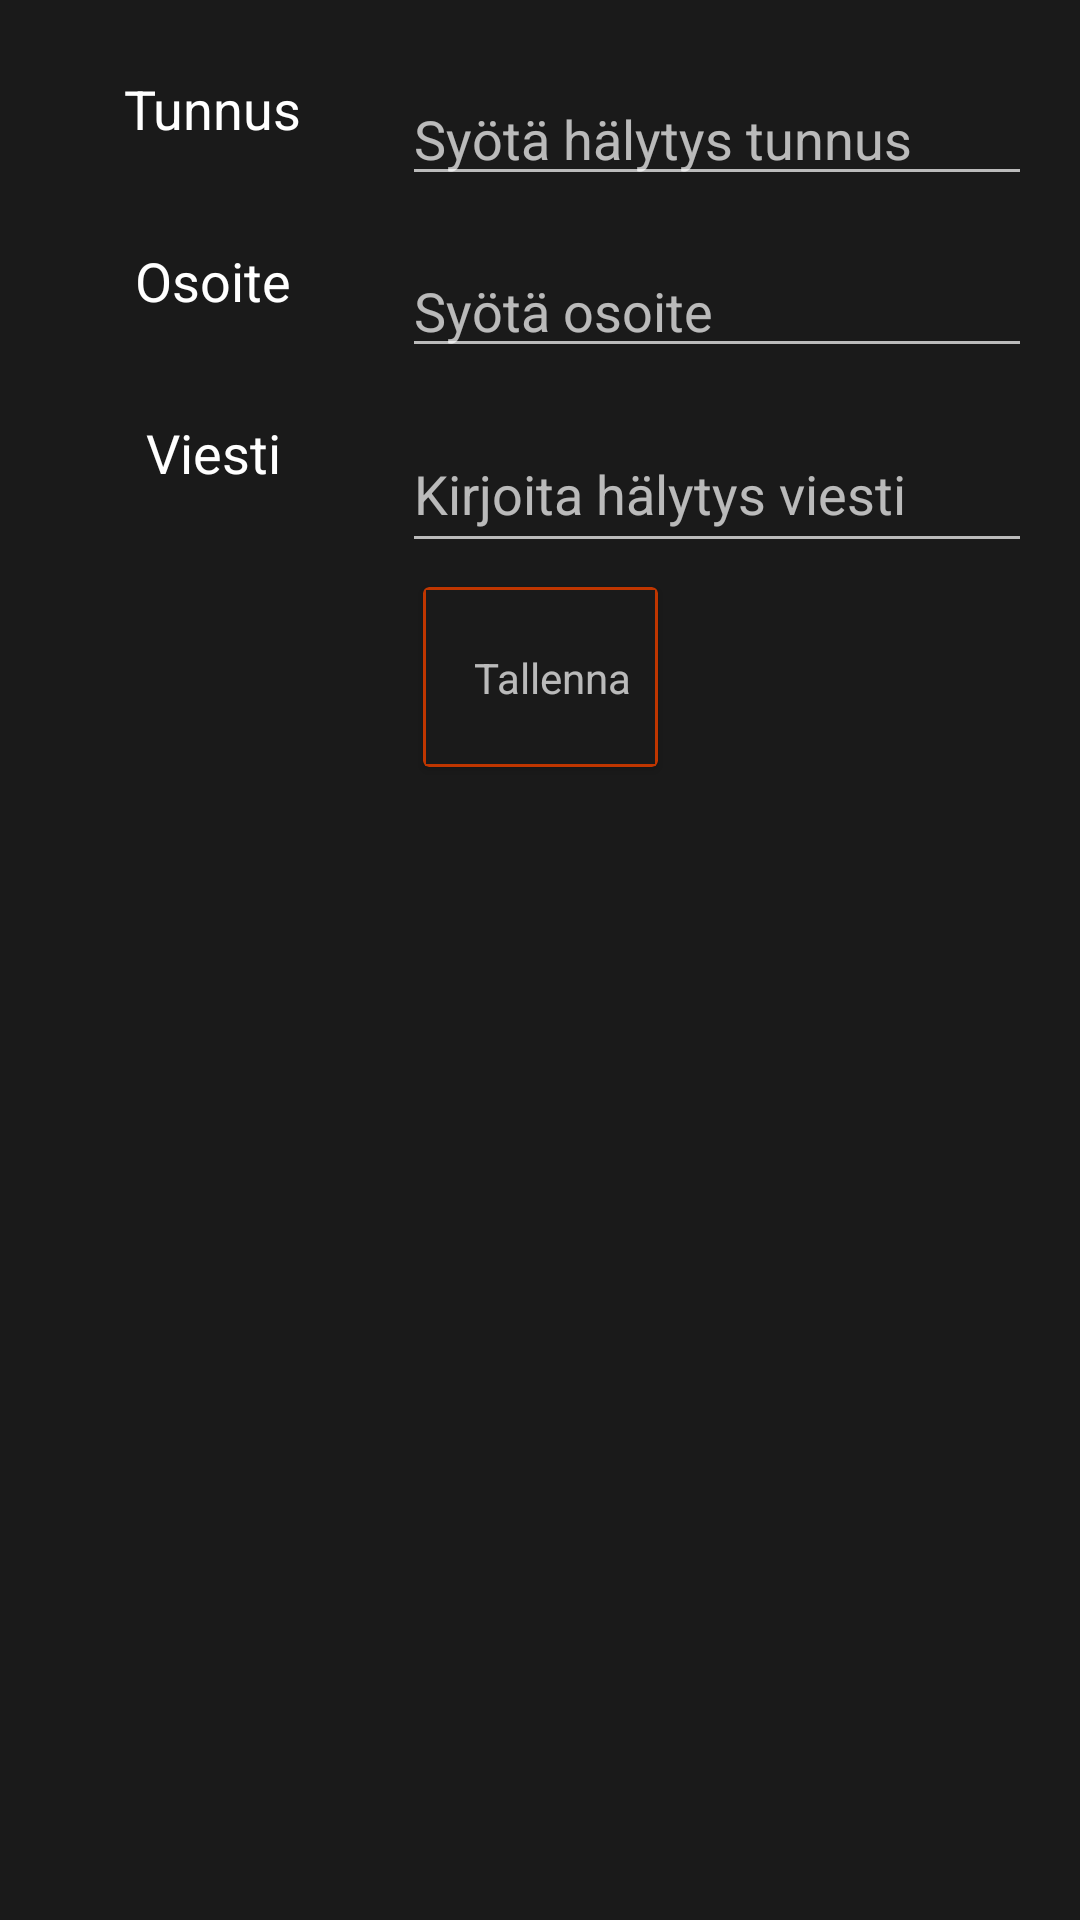

This screen was rendered from an Android layout file. Write that file and the resources it references.
<!-- AndroidManifest.xml: application theme SplashTheme -->
<!-- res/layout/activity_tallenna_arkistoon.xml -->
<?xml version="1.0" encoding="utf-8"?>
<android.support.constraint.ConstraintLayout xmlns:android="http://schemas.android.com/apk/res/android"
    xmlns:app="http://schemas.android.com/apk/res-auto"
    android:layout_width="match_parent"
    android:layout_height="match_parent"
    xmlns:tools="http://schemas.android.com/tools"
    android:background="#1a1a1a">

    <ScrollView
        android:id="@+id/scrollView4"
        android:layout_width="0dp"
        android:layout_height="0dp"
        android:layout_marginBottom="8dp"
        android:layout_marginEnd="8dp"
        android:layout_marginLeft="8dp"
        android:layout_marginRight="8dp"
        android:layout_marginStart="8dp"
        android:layout_marginTop="8dp"
        app:layout_constraintBottom_toBottomOf="parent"
        app:layout_constraintEnd_toEndOf="parent"
        app:layout_constraintStart_toStartOf="parent"
        app:layout_constraintTop_toTopOf="parent">

        <android.support.constraint.ConstraintLayout
            android:layout_width="match_parent"
            android:layout_height="wrap_content"
            app:layout_constraintBottom_toBottomOf="parent"
            app:layout_constraintEnd_toEndOf="parent"
            app:layout_constraintStart_toStartOf="parent"
            app:layout_constraintTop_toBottomOf="@+id/scrollView4">

            <TextView
                android:id="@+id/tunnus"
                android:layout_width="wrap_content"
                android:layout_height="wrap_content"
                android:layout_marginEnd="8dp"
                android:layout_marginLeft="8dp"
                android:layout_marginRight="8dp"
                android:layout_marginStart="8dp"
                android:layout_marginTop="16dp"
                android:text="@string/tunnus"
                android:textColor="#FFFFFF"
                android:textSize="18sp"
                app:layout_constraintEnd_toStartOf="@+id/luokkateksti"
                app:layout_constraintStart_toStartOf="parent"
                app:layout_constraintTop_toTopOf="parent" />

            <TextView
                android:id="@+id/luokka"
                android:layout_width="wrap_content"
                android:layout_height="23dp"
                android:layout_marginEnd="8dp"
                android:layout_marginLeft="8dp"
                android:layout_marginRight="8dp"
                android:layout_marginStart="8dp"
                android:text="@string/luokka"
                android:textColor="#FFFFFF"
                android:textSize="18sp"
                app:layout_constraintEnd_toStartOf="@+id/luokkateksti"
                app:layout_constraintStart_toStartOf="parent"
                app:layout_constraintTop_toTopOf="@+id/luokkateksti" />

            <TextView
                android:layout_width="wrap_content"
                android:layout_height="20dp"
                android:layout_marginEnd="8dp"
                android:layout_marginLeft="8dp"
                android:layout_marginRight="8dp"
                android:layout_marginStart="8dp"
                android:text="@string/viesti"
                android:textColor="#FFFFFF"
                android:textSize="18sp"
                app:layout_constraintEnd_toStartOf="@+id/viestiteksti"
                app:layout_constraintStart_toStartOf="parent"
                app:layout_constraintTop_toTopOf="@+id/viestiteksti" />

            

            <android.support.v7.widget.CardView
                android:id="@+id/cardTallenna"
                android:layout_width="wrap_content"
                android:layout_height="60dp"
                android:layout_marginStart="8dp"
                android:layout_marginLeft="8dp"
                android:layout_marginTop="8dp"
                android:layout_marginEnd="8dp"
                android:layout_marginRight="8dp"
                android:layout_marginBottom="8dp"
                android:clickable="true"
                android:focusable="true"
                android:foreground="?android:attr/selectableItemBackground"
                android:stateListAnimator="@animator/lift_on_touch"
                app:cardBackgroundColor="@color/orange"
                app:layout_constraintBottom_toBottomOf="parent"
                app:layout_constraintEnd_toEndOf="parent"
                app:layout_constraintStart_toStartOf="parent"
                app:layout_constraintTop_toBottomOf="@+id/viestiteksti"
                tools:ignore="UnusedAttribute">

                <android.support.constraint.ConstraintLayout
                    style="?android:attr/buttonBarStyle"
                    android:layout_width="match_parent"
                    android:layout_height="match_parent"
                    android:layout_margin="1dp"
                    android:background="@color/colorBackground">

                    <ImageView
                        android:id="@+id/iconSave"
                        android:layout_width="wrap_content"
                        android:layout_height="wrap_content"
                        android:layout_marginStart="8dp"
                        android:layout_marginLeft="8dp"
                        android:background="@drawable/ic_save_white_36dp"
                        android:contentDescription="@string/iconcall"
                        app:layout_constraintBottom_toBottomOf="parent"
                        app:layout_constraintStart_toStartOf="parent"
                        app:layout_constraintTop_toTopOf="parent" />

                    <TextView
                        android:id="@+id/textTallenna"
                        android:layout_width="wrap_content"
                        android:layout_height="wrap_content"
                        android:layout_marginStart="8dp"
                        android:layout_marginLeft="8dp"
                        android:layout_marginEnd="8dp"
                        android:lines="1"
                        android:text="@string/tallenna"
                        android:textAppearance="@style/TextAppearance.AppCompat.Small"
                        app:layout_constraintBottom_toBottomOf="parent"
                        app:layout_constraintEnd_toEndOf="parent"
                        app:layout_constraintStart_toEndOf="@id/iconSave"
                        app:layout_constraintTop_toTopOf="parent" />
                </android.support.constraint.ConstraintLayout>
            </android.support.v7.widget.CardView>

            <EditText
                android:id="@+id/viestiteksti"
                android:layout_width="wrap_content"
                android:layout_height="49dp"
                android:layout_marginEnd="8dp"
                android:layout_marginRight="8dp"
                android:layout_marginTop="16dp"
                android:ems="10"
                android:hint="@string/kirjoita_h_lytys_viesti"
                android:inputType="textMultiLine"
                android:textColor="#FFFFFF"
                app:layout_constraintEnd_toEndOf="parent"
                app:layout_constraintTop_toBottomOf="@+id/luokkateksti"
                tools:ignore="Autofill" />

            <EditText
                android:id="@+id/luokkateksti"
                android:layout_width="wrap_content"
                android:layout_height="wrap_content"
                android:layout_marginEnd="8dp"
                android:layout_marginRight="8dp"
                android:layout_marginTop="16dp"
                android:ems="10"
                android:inputType="textMultiLine"
                android:textColor="#FFFFFF"
                android:hint="@string/syota_osoite"
                app:layout_constraintEnd_toEndOf="parent"
                app:layout_constraintTop_toBottomOf="@+id/tunnusteksti"
                tools:ignore="Autofill" />

            <EditText
                android:id="@+id/tunnusteksti"
                android:layout_width="wrap_content"
                android:layout_height="wrap_content"
                android:layout_marginEnd="8dp"
                android:layout_marginRight="8dp"
                android:layout_marginTop="16dp"
                android:ems="10"
                android:inputType="textMultiLine"
                android:textColor="#FFFFFF"
                android:hint="@string/syotahaltunnus"
                app:layout_constraintEnd_toEndOf="parent"
                app:layout_constraintTop_toTopOf="parent"
                tools:ignore="Autofill" />

        </android.support.constraint.ConstraintLayout>
    </ScrollView>


</android.support.constraint.ConstraintLayout>
<!-- resources referenced by this layout -->
<resources>
  <color name="colorBackground">#1a1a1a</color>
  <color name="orange">#BF3600</color>
  <string name="iconcall">iconCall</string>
  <string name="kirjoita_h_lytys_viesti">Kirjoita hälytys viesti</string>
  <string name="luokka">Osoite</string>
  <string name="syota_osoite">Syötä osoite</string>
  <string name="syotahaltunnus">Syötä hälytys tunnus</string>
  <string name="tallenna">Tallenna</string>
  <string name="tunnus">Tunnus</string>
  <string name="viesti">Viesti</string>
  <style name="SplashTheme" parent="Theme.AppCompat.NoActionBar">
          <item name="android:windowContentTransitions" tools:targetApi="lollipop">true</item>
      </style>
</resources>
